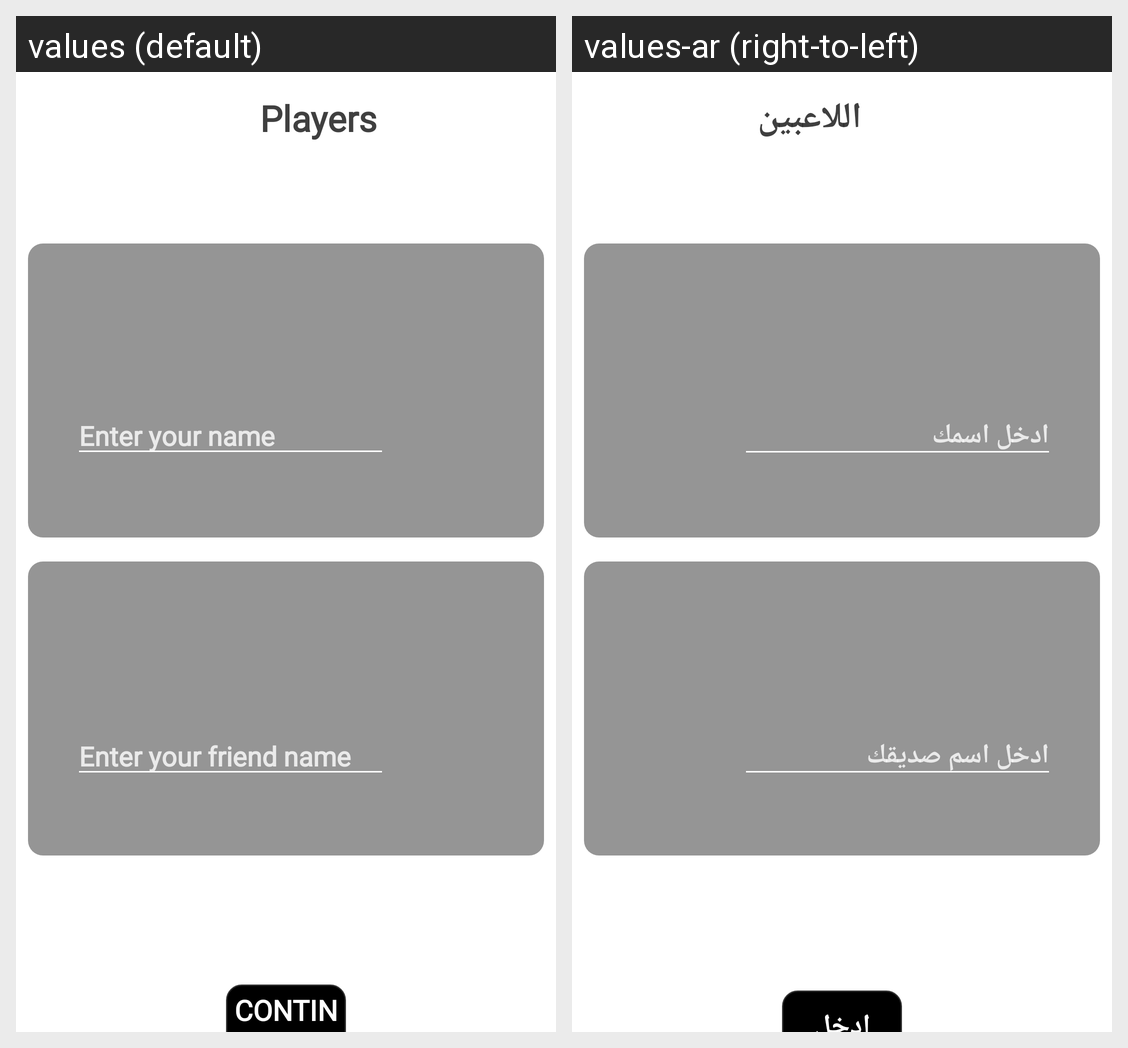

Locale-by-locale string values for the Android screen shown in this grid:
Android screen res/layout/activity_player.xml rendered under 2 locales, left to right: values (default), values-ar (right-to-left). Device: Nexus 5 (rendered at 1080×1920; each locale shown at half size, 540×960, under a caption strip naming it); theme Theme.X_O.
Strings drawn on this screen, with the default value and each locale's value (text and hints the layout hard-codes, and strings that could not be matched under every locale, appear in the picture but are not listed):

players
  values: Players
  values-ar: اللاعبين

yourname
  values: Enter your name
  values-ar: ادخل اسمك

friendname
  values: Enter your friend name
  values-ar: ادخل اسم صديقك

continu
  values: Continue
  values-ar: ادخل
